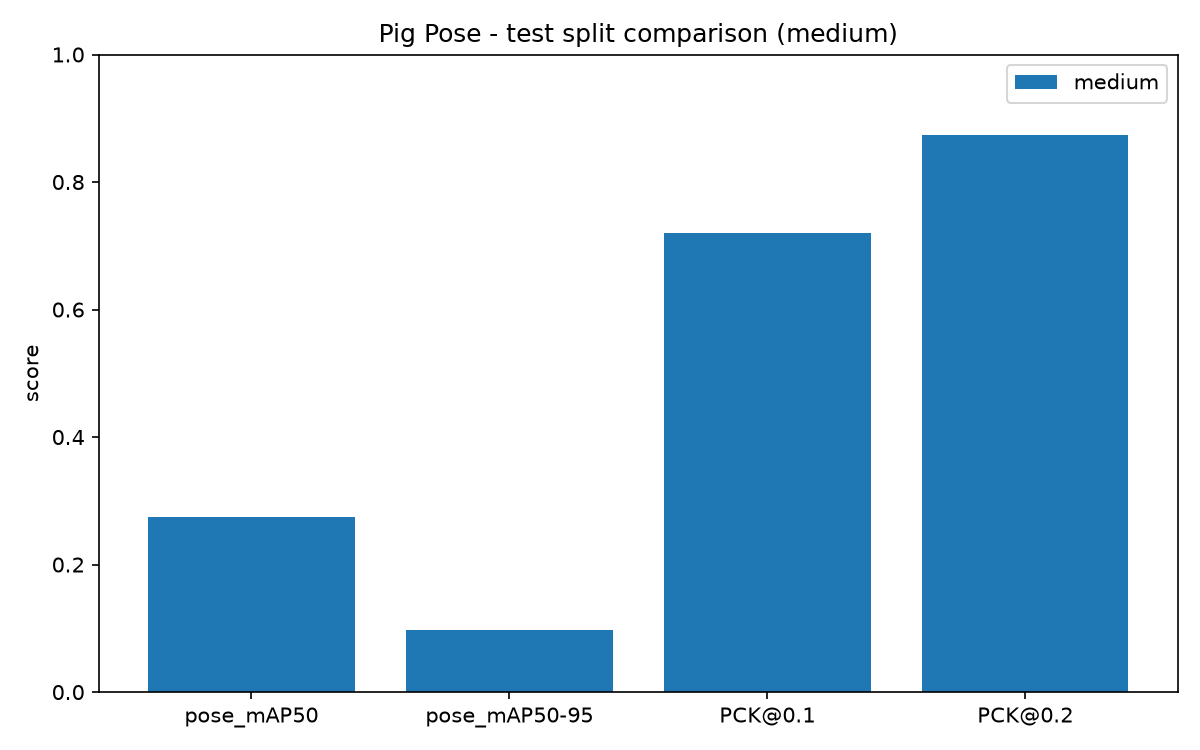

Data behind this chart, as committed beside it:
size, split, pose_mAP50, pose_mAP50-95, box_mAP50, box_mAP50-95, PCK@0.05, PCK@0.1, PCK@0.2, matched_instances, missed_instances
medium, train, 0.9367, 0.4193, 0.9947, 0.9442, 0.6344, 0.8712, 0.9627, 1475, 26
medium, valid, 0.5405, 0.1572, 0.9848, 0.7165, 0.4139, 0.7139, 0.8993, 355, 13
medium, test, 0.2751, 0.09716, 0.8737, 0.6403, 0.3844, 0.7193, 0.8739, 760, 100
